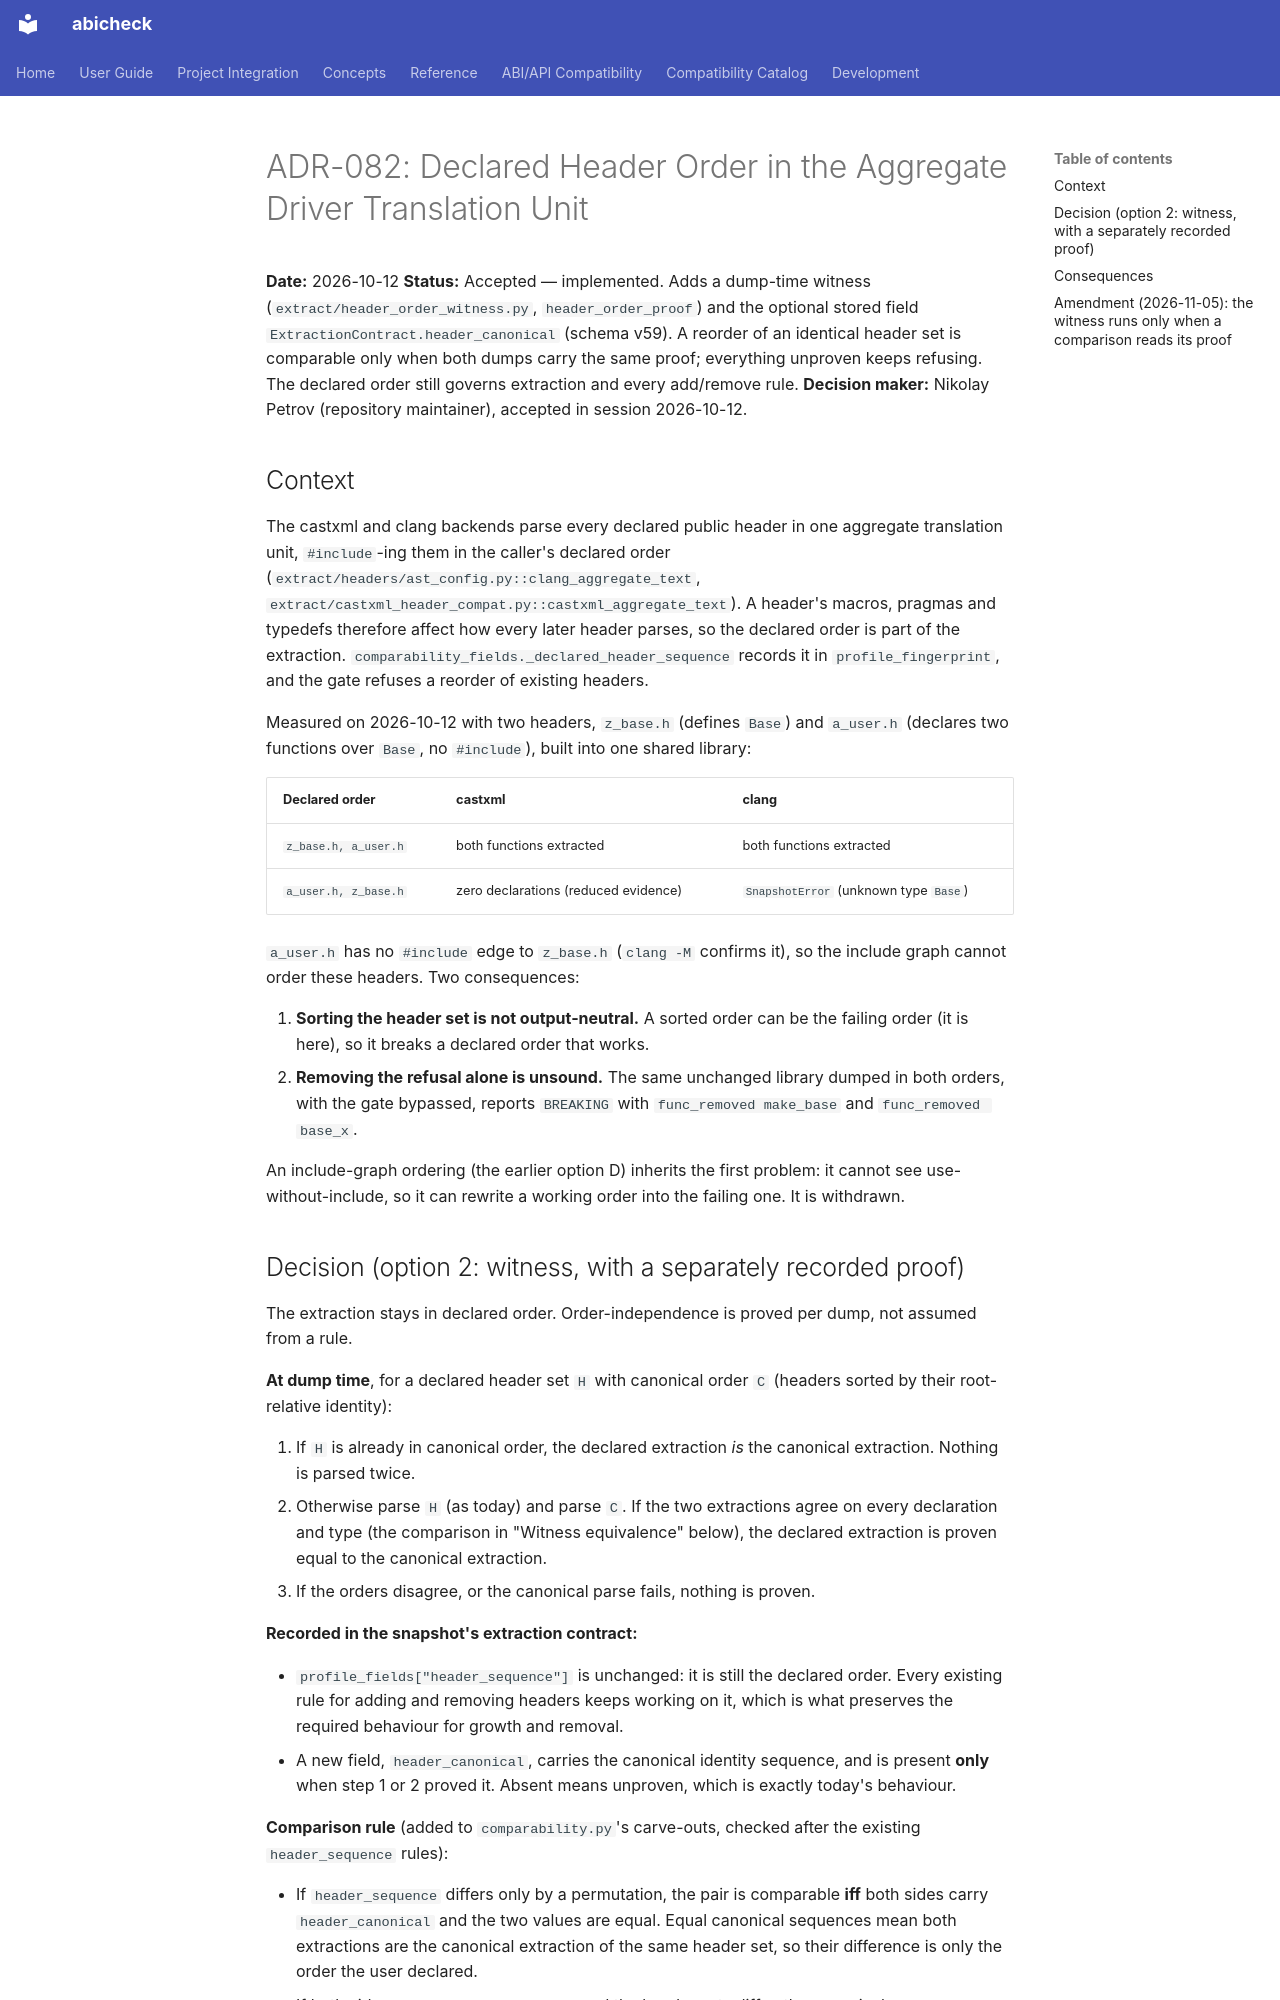

repository: abicheck/abicheck · page: contribute/adr/082-declared-header-order-independent-extraction/index.html · generator: mkdocs

# ADR-082: Declared Header Order in the Aggregate Driver Translation Unit

**Date:** 2026-10-12
**Status:** Accepted — implemented. Adds a dump-time witness (`extract/header_order_witness.py`,
`header_order_proof`) and the optional stored field `ExtractionContract.header_canonical`
(schema v59). A reorder of an identical header set is comparable only when both dumps
carry the same proof; everything unproven keeps refusing. The declared order still governs
extraction and every add/remove rule.
**Decision maker:** Nikolay Petrov (repository maintainer), accepted in session 2026-10-12.

## Context

The castxml and clang backends parse every declared public header in one
aggregate translation unit, `#include`-ing them in the caller's declared order
(`extract/headers/ast_config.py::clang_aggregate_text`,
`extract/castxml_header_compat.py::castxml_aggregate_text`). A header's macros,
pragmas and typedefs therefore affect how every later header parses, so the
declared order is part of the extraction. `comparability_fields._declared_header_sequence`
records it in `profile_fingerprint`, and the gate refuses a reorder of existing
headers.

Measured on 2026-10-12 with two headers, `z_base.h` (defines `Base`) and
`a_user.h` (declares two functions over `Base`, no `#include`), built into one
shared library:

| Declared order | castxml | clang |
|---|---|---|
| `z_base.h, a_user.h` | both functions extracted | both functions extracted |
| `a_user.h, z_base.h` | zero declarations (reduced evidence) | `SnapshotError` (unknown type `Base`) |

`a_user.h` has no `#include` edge to `z_base.h` (`clang -M` confirms it), so
the include graph cannot order these headers. Two consequences:

1. **Sorting the header set is not output-neutral.** A sorted order can be the
   failing order (it is here), so it breaks a declared order that works.
2. **Removing the refusal alone is unsound.** The same unchanged library dumped
   in both orders, with the gate bypassed, reports `BREAKING` with
   `func_removed make_base` and `func_removed base_x`.

An include-graph ordering (the earlier option D) inherits the first problem: it
cannot see use-without-include, so it can rewrite a working order into the
failing one. It is withdrawn.
